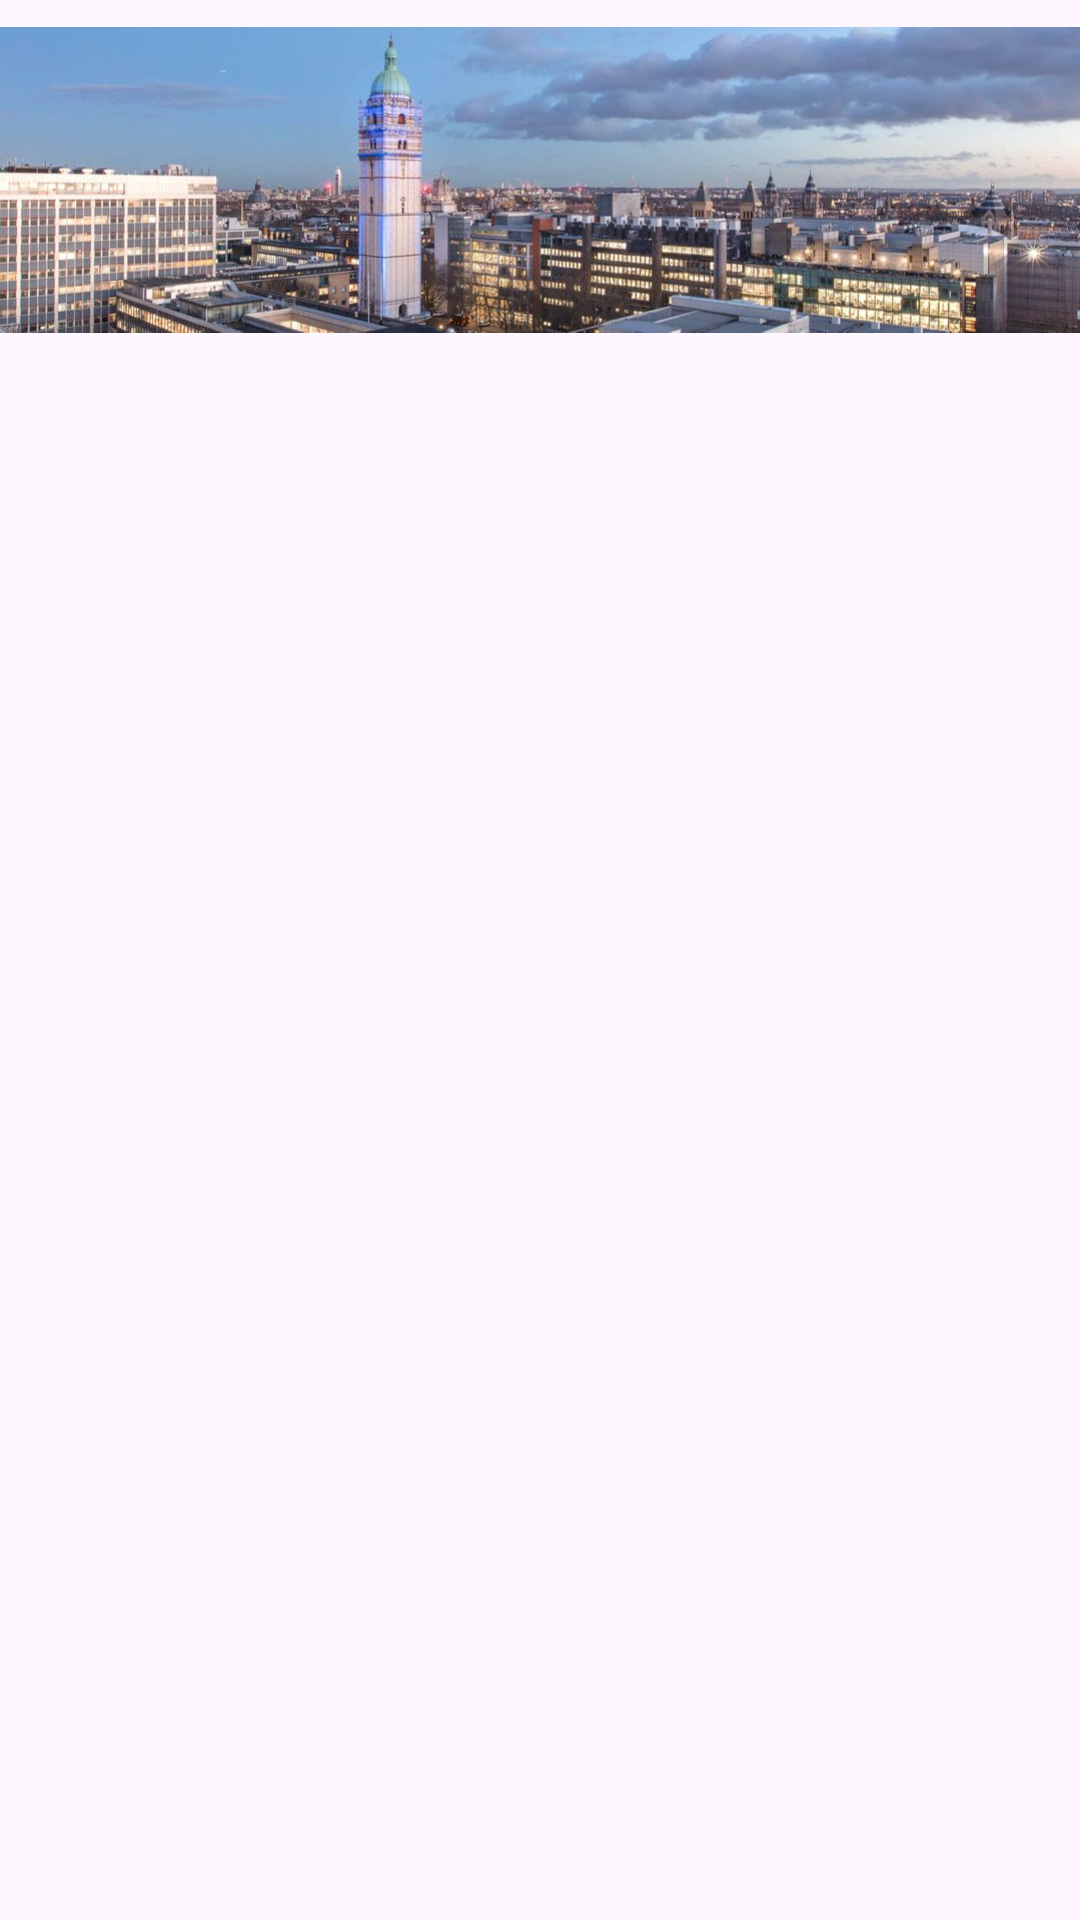

Produce the Android XML layout that renders to this screen, including the resource entries it uses.
<!-- AndroidManifest.xml: application theme Theme.MyTodoList -->
<!-- res/layout/todoimg_item.xml -->
<?xml version="1.0" encoding="utf-8"?>
<LinearLayout xmlns:android="http://schemas.android.com/apk/res/android"
    android:layout_width="match_parent"
    android:layout_height="wrap_content"
    android:orientation="vertical">

    <ImageView
        android:id="@+id/todoImage"
        android:layout_width="wrap_content"
        android:layout_height="120dp"
        android:src="@drawable/london" />
</LinearLayout>
<!-- resources referenced by this layout -->
<resources>
  <!-- drawable london: jpeg bitmap (drawable, 69104 bytes) -->
  <style name="Theme.MyTodoList" parent="Base.Theme.MyTodoList" />
  <style name="Base.Theme.MyTodoList" parent="Theme.Material3.DayNight.NoActionBar">
          
          
      </style>
</resources>
